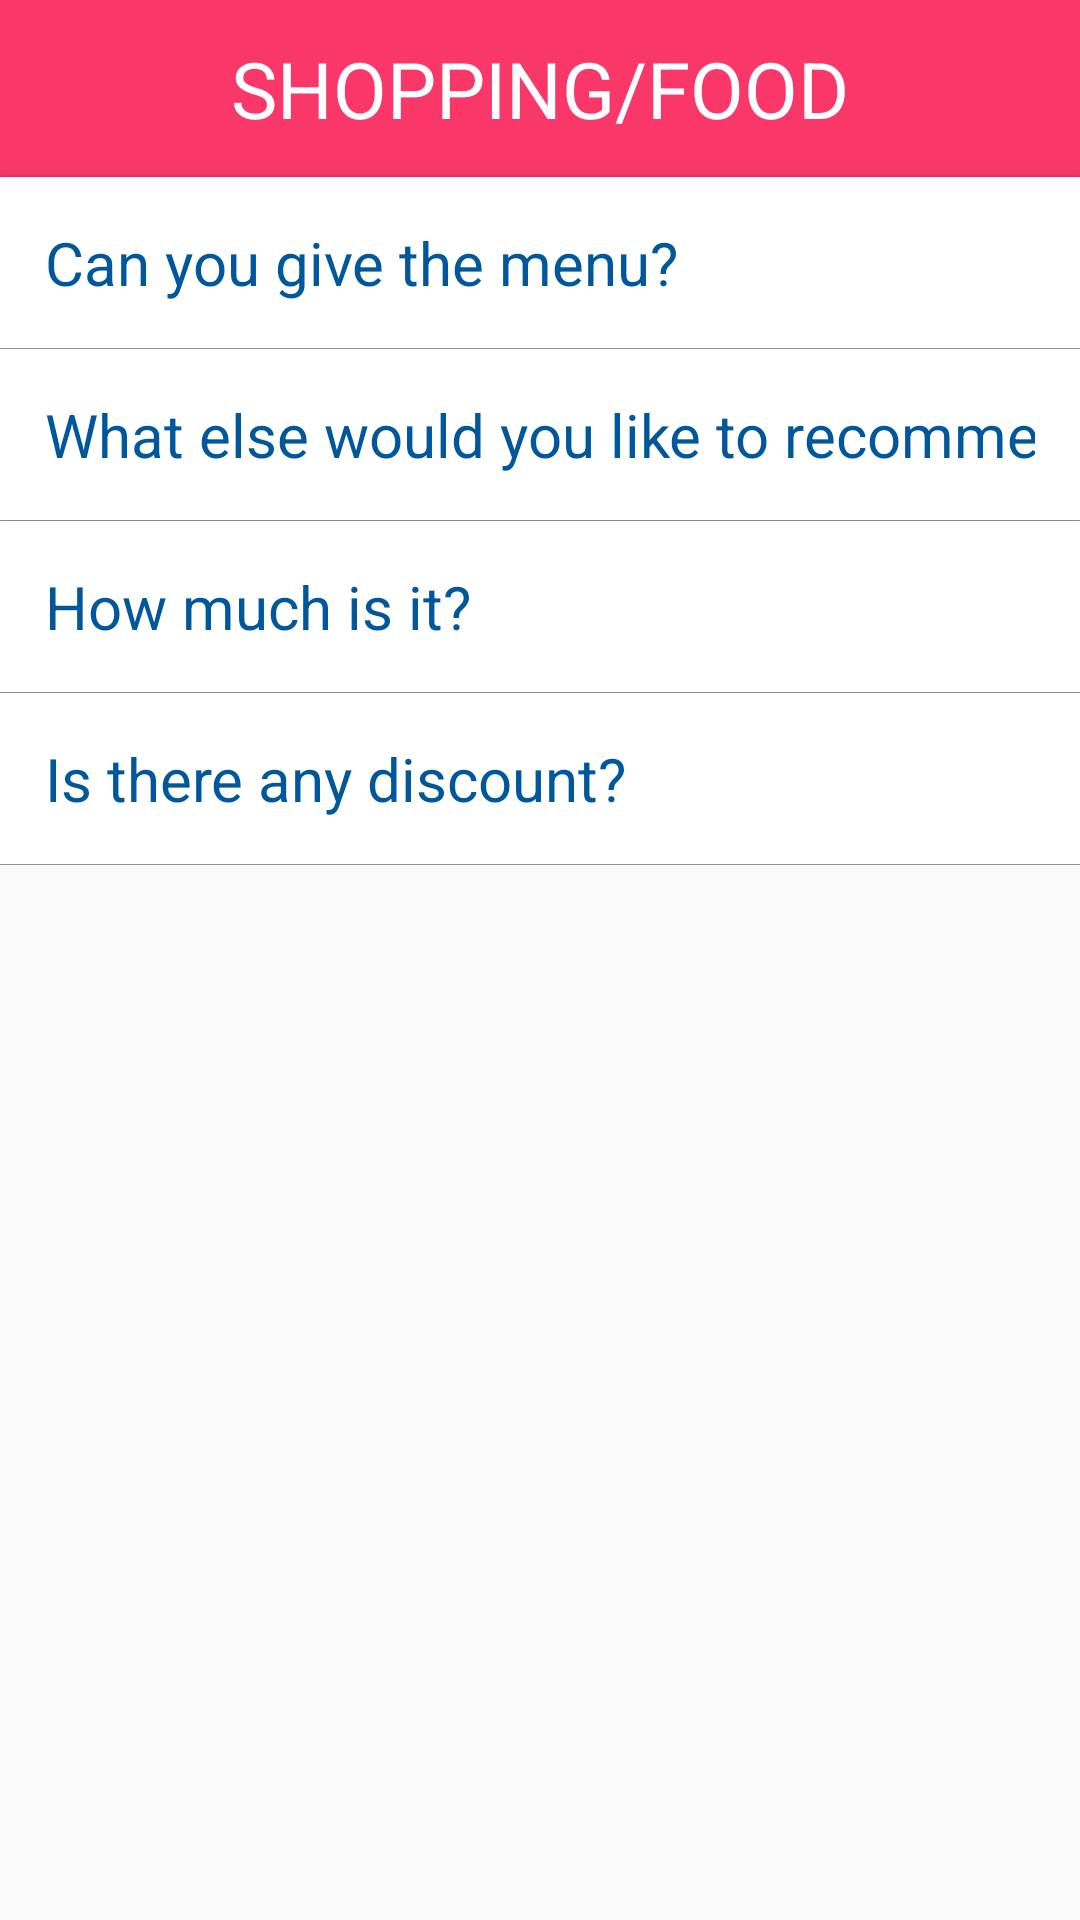

This screen was rendered from an Android layout file. Write that file and the resources it references.
<!-- AndroidManifest.xml: application theme Theme.AppCompat.Light.NoActionBar -->
<!-- res/layout/activity_shopfood.xml -->
<ScrollView xmlns:android="http://schemas.android.com/apk/res/android"
    xmlns:tools="http://schemas.android.com/tools"
    android:layout_width="match_parent"
    android:layout_height="match_parent"
    tools:context=".ShopFoodActivity">

    <LinearLayout
        android:layout_width="match_parent"
        android:layout_height="match_parent"
        android:background="#BBDEFB"
        android:orientation="vertical">


        <TextView
            style="@style/title"
            android:text="Shopping/Food"
            />

        <Button
            style="@style/HeaderFont"
            android:onClick="Menu"
            android:text="Can you give the menu?" />

        <View
            style="@style/Line" />


        <Button
            style="@style/HeaderFont"
            android:onClick="Recommed"
            android:text="What else would you like to recommend?" />

        <View
            style="@style/Line" />

        <Button
            style="@style/HeaderFont"
            android:onClick="HowMuch"
            android:text="How much is it?" />

        <View
            style="@style/Line" />

        <Button
            style="@style/HeaderFont"
            android:onClick="Discount"
            android:text="Is there any discount?" />

        <View
            style="@style/Line" />

    </LinearLayout>
</ScrollView>
<!-- resources referenced by this layout -->
<resources>
  <style name="HeaderFont" parent="@android:style/TextAppearance.Medium">
  
          <item name="android:layout_width">match_parent</item>
          <item name="android:layout_height">wrap_content</item>
          <item name="android:background">#FFFFFF</item>
          <item name="android:textSize">20sp</item>
          <item name="android:textAppearance">?android:attr/textAppearanceLarge</item>
          <item name="android:inputType">textCapCharacters</item>
          <item name="android:textColor">#01579B</item>
          <item name="android:padding">15dp</item>
          <item name="android:gravity">left|center_vertical</item>
  
  
      </style>
  <style name="Line">
          <item name="android:layout_width">match_parent</item>
          <item name="android:layout_height">0.3sp</item>
          <item name="android:background">@android:color/darker_gray</item>
      </style>
  <style name="title">
          <item name="android:layout_width">match_parent</item>
          <item name="android:layout_height">wrap_content</item>
          <item name="android:background">#f93769</item>
          <item name="android:gravity">center_horizontal</item>
          <item name="android:padding">12dp</item>
          <item name="android:textAppearance">?android:attr/textAppearanceLarge</item>
          <item name="android:textAllCaps">true</item>
          <item name="android:textColor">#FFFFFF</item>
          <item name="android:textSize">26sp</item>
      </style>
</resources>
